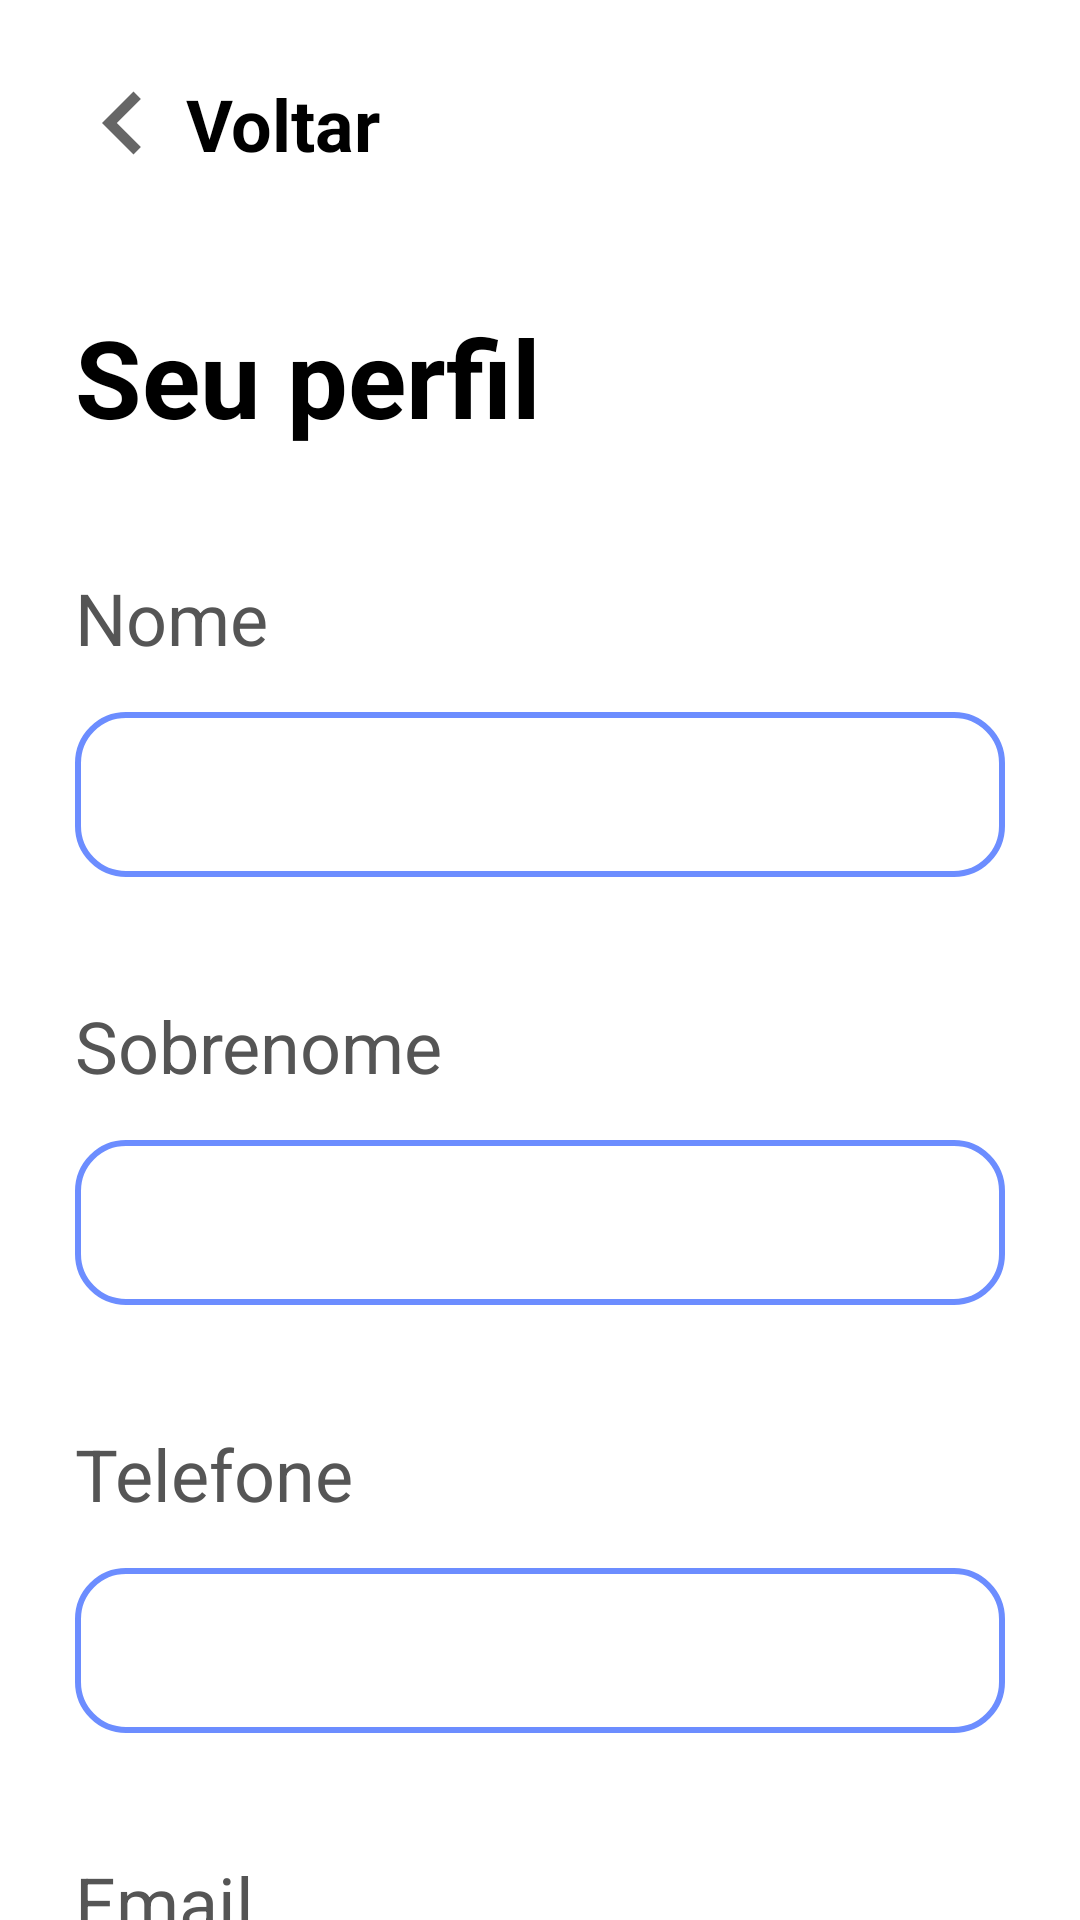

Android layout source for this screen:
<!-- AndroidManifest.xml: application theme SplashScreenStyle -->
<!-- res/layout/fragment_edit_profile.xml -->
<?xml version="1.0" encoding="utf-8"?>
<layout xmlns:android="http://schemas.android.com/apk/res/android"
    xmlns:app="http://schemas.android.com/apk/res-auto"
    xmlns:tools="http://schemas.android.com/tools">

    <data>

    </data>

    <androidx.constraintlayout.widget.ConstraintLayout
        android:layout_width="match_parent"
        android:layout_height="match_parent"
        android:background="@color/white">

        <ImageView
            android:id="@+id/arrowLeft"
            android:layout_width="wrap_content"
            android:layout_height="wrap_content"
            android:layout_marginStart="20dp"
            android:layout_marginTop="20dp"
            android:src="@drawable/ic_arrow_left"
            app:layout_constraintStart_toStartOf="parent"
            app:layout_constraintTop_toTopOf="parent" />

        <TextView
            android:id="@+id/goBack"
            android:layout_width="wrap_content"
            android:layout_height="wrap_content"
            android:text="@string/go_back"
            android:textColor="@color/black"
            android:textSize="24sp"
            android:textStyle="bold"
            app:layout_constraintBottom_toBottomOf="@+id/arrowLeft"
            app:layout_constraintStart_toEndOf="@+id/arrowLeft"
            app:layout_constraintTop_toTopOf="@+id/arrowLeft" />

        <ScrollView
            android:layout_width="match_parent"
            android:layout_height="0dp"
            android:layout_marginTop="20dp"
            android:scrollbars="none"
            app:layout_constraintBottom_toBottomOf="parent"
            app:layout_constraintEnd_toEndOf="parent"
            app:layout_constraintStart_toStartOf="parent"
            app:layout_constraintTop_toBottomOf="@id/goBack">

            <LinearLayout
                android:layout_width="match_parent"
                android:layout_height="match_parent"
                android:orientation="vertical"
                android:paddingHorizontal="25dp">

                <TextView
                    android:id="@+id/your_profile_text"
                    android:layout_width="wrap_content"
                    android:layout_height="wrap_content"
                    android:layout_marginTop="24dp"
                    android:text="@string/your_profile"
                    android:textColor="@color/black"
                    android:textSize="36sp"
                    android:textStyle="bold"
                    app:layout_constraintStart_toStartOf="parent"
                    app:layout_constraintTop_toBottomOf="@+id/arrowLeft" />

                <androidx.appcompat.widget.AppCompatTextView
                    android:id="@+id/register_name_label"
                    android:layout_width="match_parent"
                    android:layout_height="wrap_content"
                    android:layout_marginTop="40dp"
                    android:text="Nome"
                    android:textColor="@color/charcoal"
                    android:textSize="24sp" />

                <com.google.android.material.textfield.TextInputLayout
                    android:id="@+id/register_first_name_inputLayout"
                    android:layout_width="match_parent"
                    android:layout_height="wrap_content"
                    android:layout_marginTop="10dp"
                    app:boxBackgroundMode="outline"
                    app:layout_constraintEnd_toEndOf="parent"
                    app:layout_constraintStart_toStartOf="parent"
                    app:layout_constraintTop_toBottomOf="@+id/login_email_label">

                    <com.google.android.material.textfield.TextInputEditText
                        android:id="@+id/register_first_name_editText"
                        android:layout_width="match_parent"
                        android:layout_height="55dp"
                        android:background="@drawable/custom_edit_text_bg"
                        android:maxLines="1"
                        android:padding="9dp" />
                </com.google.android.material.textfield.TextInputLayout>

                <androidx.appcompat.widget.AppCompatTextView
                    android:id="@+id/register_last_name_label"
                    android:layout_width="match_parent"
                    android:layout_height="wrap_content"
                    android:layout_marginTop="40dp"
                    android:text="Sobrenome"
                    android:textColor="@color/charcoal"
                    android:textSize="24sp" />

                <com.google.android.material.textfield.TextInputLayout
                    android:id="@+id/register_last_name_inputLayout"
                    android:layout_width="match_parent"
                    android:layout_height="wrap_content"
                    android:layout_marginTop="10dp"
                    app:boxBackgroundMode="outline"
                    app:layout_constraintEnd_toEndOf="parent"
                    app:layout_constraintStart_toStartOf="parent"
                    app:layout_constraintTop_toBottomOf="@+id/login_email_label">

                    <com.google.android.material.textfield.TextInputEditText
                        android:id="@+id/register_last_name_editText"
                        android:layout_width="match_parent"
                        android:layout_height="55dp"
                        android:background="@drawable/custom_edit_text_bg"
                        android:maxLines="1"
                        android:padding="9dp" />
                </com.google.android.material.textfield.TextInputLayout>

                <androidx.appcompat.widget.AppCompatTextView
                    android:id="@+id/register_phone_label"
                    android:layout_width="match_parent"
                    android:layout_height="wrap_content"
                    android:layout_marginTop="40dp"
                    android:text="Telefone"
                    android:textColor="@color/charcoal"
                    android:textSize="24sp" />

                <com.google.android.material.textfield.TextInputLayout
                    android:id="@+id/register_phone_inputLayout"
                    android:layout_width="match_parent"
                    android:layout_height="wrap_content"
                    android:layout_marginTop="10dp"
                    app:boxBackgroundMode="outline"
                    app:layout_constraintEnd_toEndOf="parent"
                    app:layout_constraintStart_toStartOf="parent"
                    app:layout_constraintTop_toBottomOf="@+id/login_email_label">

                    <com.google.android.material.textfield.TextInputEditText
                        android:id="@+id/register_phone_editText"
                        android:layout_width="match_parent"
                        android:layout_height="55dp"
                        android:background="@drawable/custom_edit_text_bg"
                        android:inputType="number"
                        android:maxLines="1"
                        android:padding="9dp" />
                </com.google.android.material.textfield.TextInputLayout>

                <androidx.appcompat.widget.AppCompatTextView
                    android:id="@+id/register_email_label"
                    android:layout_width="match_parent"
                    android:layout_height="wrap_content"
                    android:layout_marginTop="40dp"
                    android:text="Email"
                    android:textColor="@color/charcoal"
                    android:textSize="24sp" />

                <com.google.android.material.textfield.TextInputLayout
                    android:id="@+id/register_email_inputLayout"
                    android:layout_width="match_parent"
                    android:layout_height="wrap_content"
                    android:layout_marginTop="10dp"
                    app:boxBackgroundMode="outline"
                    app:layout_constraintEnd_toEndOf="parent"
                    app:layout_constraintStart_toStartOf="parent"
                    app:layout_constraintTop_toBottomOf="@+id/login_email_label">

                    <com.google.android.material.textfield.TextInputEditText
                        android:id="@+id/register_email_editText"
                        android:layout_width="match_parent"
                        android:layout_height="55dp"
                        android:background="@drawable/custom_edit_text_bg"
                        android:inputType="textEmailAddress"
                        android:maxLines="1"
                        android:padding="9dp" />
                </com.google.android.material.textfield.TextInputLayout>

                <androidx.appcompat.widget.AppCompatButton
                    android:id="@+id/login_submit_button"
                    android:layout_width="match_parent"
                    android:layout_height="55dp"
                    android:layout_marginTop="50dp"
                    android:layout_marginBottom="20dp"
                    android:background="@drawable/rounded_button"
                    android:backgroundTint="@color/green"
                    android:text="Salvar"
                    android:textAllCaps="false"
                    android:textColor="@color/white"
                    android:textSize="24sp" />

            </LinearLayout>

        </ScrollView>

    </androidx.constraintlayout.widget.ConstraintLayout>
</layout>
<!-- resources referenced by this layout -->
<resources>
  <color name="black">#FF000000</color>
  <color name="charcoal">#555555</color>
  <color name="green">#38D75B</color>
  <color name="white">#FFFFFFFF</color>
  <!-- drawable custom_edit_text_bg (drawable) -->
  <?xml version="1.0" encoding="utf-8"?>
  <shape xmlns:android="http://schemas.android.com/apk/res/android">
      <stroke android:color="@color/blue" android:width="2dp" />
      <corners android:radius="16dp" />
  </shape>
  <!-- drawable ic_arrow_left (drawable) -->
  <vector xmlns:android="http://schemas.android.com/apk/res/android"
      android:width="42dp"
      android:height="42dp"
      android:viewportWidth="24"
      android:viewportHeight="24"
      android:tint="?attr/colorControlNormal">
    <path
        android:fillColor="@android:color/white"
        android:pathData="M15.41,16.59L10.83,12l4.58,-4.59L14,6l-6,6 6,6 1.41,-1.41z"/>
  </vector>
  <!-- drawable rounded_button (drawable) -->
  <?xml version="1.0" encoding="utf-8"?>
  <ripple xmlns:android="http://schemas.android.com/apk/res/android"
      android:color="@color/black">
      <item android:id="@android:id/mask">
          <shape android:shape="rectangle">
              <solid android:color="@color/black" />
              <corners android:radius="16dp" />
          </shape>
      </item>
  
      <item android:id="@android:id/background">
          <shape android:shape="rectangle" android:tint="@color/purple" >
              <corners android:radius="24dp" />
          </shape>
      </item>
  </ripple>
  <string name="go_back">Voltar</string>
  <string name="your_profile">Seu perfil</string>
  <style name="SplashScreenStyle" parent="Theme.MaterialComponents.Light.NoActionBar">
          <item name="android:windowBackground">@drawable/splash</item>
          <item name="android:windowTranslucentNavigation">true</item>
          <item name="android:windowTranslucentStatus">true</item>
      </style>
  <color name="blue">#6C8DFF</color>
  <color name="purple">#A864FF</color>
  <!-- drawable splash (drawable) -->
  <?xml version="1.0" encoding="utf-8"?>
  <layer-list xmlns:android="http://schemas.android.com/apk/res/android">
  
      <item>
          <shape>
              <gradient
                  android:centerColor="@color/light_pink"
                  android:endColor="@color/light_orange"
                  android:startColor="#9EB3FF" />
          </shape>
      </item>
  
      <item
          android:drawable="@drawable/ic_white_logo"
          android:gravity="center_horizontal|center_vertical" />
  
  </layer-list>
  <color name="light_pink">#AE76AB</color>
  <color name="light_orange">#E37D7D</color>
  <!-- drawable ic_white_logo: vector/xml drawable (drawable, 4700 chars, omitted) -->
</resources>
